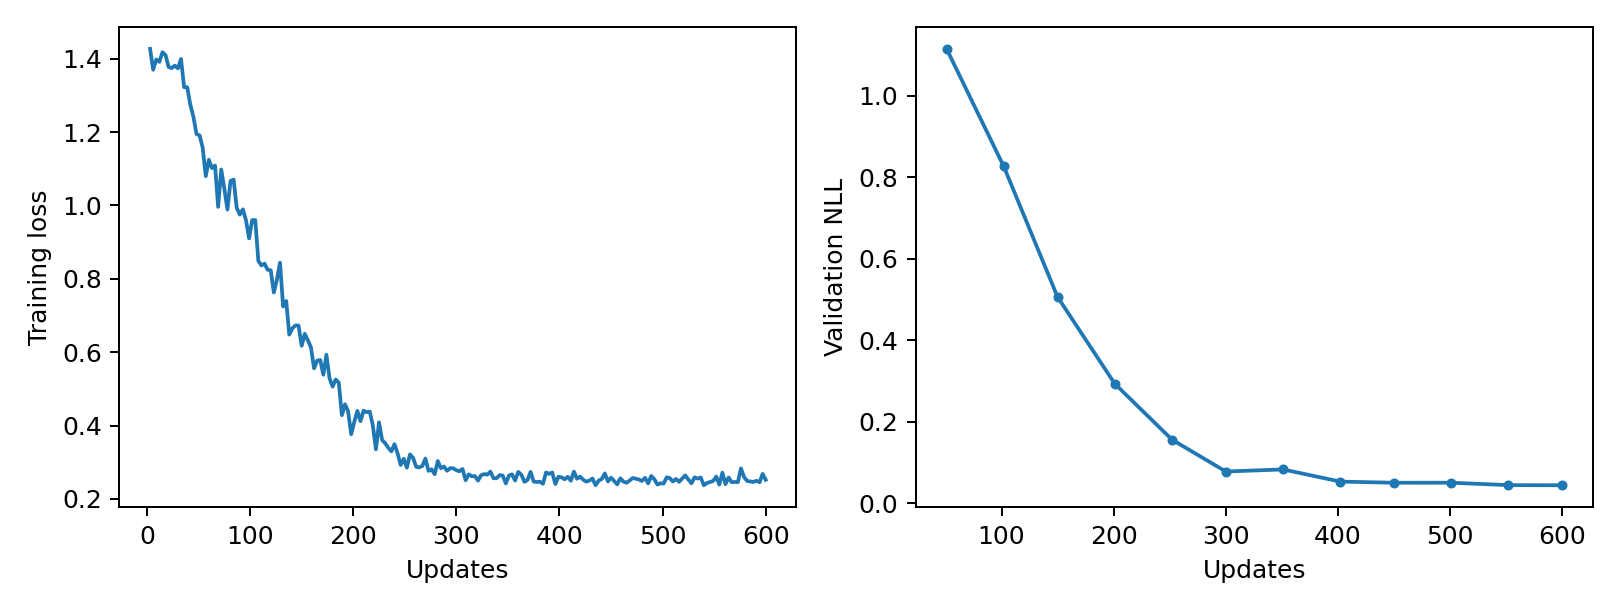

Source data for this figure (header and first rows):
epoch, updates, train_loss, validation_nll, train_seconds, peak_gpu_mib
1, 3, 1.427, , 0.2165, 1196
2, 6, 1.37, , 0.2148, 1196
3, 9, 1.398, , 0.2174, 1196
4, 12, 1.391, , 0.2147, 1196
5, 15, 1.418, , 0.2159, 1196
6, 18, 1.41, , 0.2151, 1196
7, 21, 1.377, , 0.2153, 1196
8, 24, 1.375, , 0.2158, 1196
9, 27, 1.381, , 0.2149, 1196
10, 30, 1.374, , 0.2171, 1196
11, 33, 1.399, , 0.2155, 1196
12, 36, 1.322, , 0.2161, 1196
13, 39, 1.322, , 0.2156, 1196
14, 42, 1.275, , 0.2154, 1196
15, 45, 1.242, , 0.2162, 1196
16, 48, 1.195, , 0.216, 1196
17, 51, 1.191, 1.115, 0.2157, 1196
18, 54, 1.158, , 0.2145, 1196
19, 57, 1.08, , 0.2157, 1196
20, 60, 1.124, , 0.2163, 1196
21, 63, 1.102, , 0.2158, 1196
22, 66, 1.109, , 0.2181, 1196
23, 69, 0.9962, , 0.2152, 1196
24, 72, 1.098, , 0.2167, 1196
25, 75, 1.046, , 0.2158, 1196
26, 78, 0.9888, , 0.2151, 1196
27, 81, 1.067, , 0.2152, 1196
28, 84, 1.071, , 0.215, 1196
29, 87, 0.9935, , 0.2171, 1196
30, 90, 0.9751, , 0.2149, 1196
31, 93, 0.9892, , 0.2152, 1196
32, 96, 0.9594, , 0.215, 1196
33, 99, 0.9102, , 0.2158, 1196
34, 102, 0.9602, 0.8268, 0.2155, 1196
35, 105, 0.9601, , 0.2161, 1196
36, 108, 0.8487, , 0.2148, 1196
37, 111, 0.8364, , 0.2155, 1196
38, 114, 0.8413, , 0.2162, 1196
39, 117, 0.8248, , 0.2162, 1196
40, 120, 0.8231, , 0.2151, 1196
41, 123, 0.7626, , 0.2143, 1196
42, 126, 0.7979, , 0.2157, 1196
43, 129, 0.844, , 0.2158, 1196
44, 132, 0.7247, , 0.2165, 1196
45, 135, 0.7395, , 0.2157, 1196
46, 138, 0.6479, , 0.2153, 1196
47, 141, 0.6652, , 0.2158, 1196
48, 144, 0.6729, , 0.2163, 1196
49, 147, 0.6726, , 0.2159, 1196
50, 150, 0.6173, 0.5064, 0.2142, 1196
51, 153, 0.6502, , 0.2162, 1196
52, 156, 0.6326, , 0.2165, 1196
53, 159, 0.6131, , 0.2154, 1196
54, 162, 0.556, , 0.2163, 1196
55, 165, 0.5769, , 0.2149, 1196
56, 168, 0.5788, , 0.2157, 1196
57, 171, 0.5386, , 0.2155, 1196
58, 174, 0.5931, , 0.2163, 1196
59, 177, 0.529, , 0.2138, 1196
60, 180, 0.506, , 0.2164, 1196
... 140 more rows
